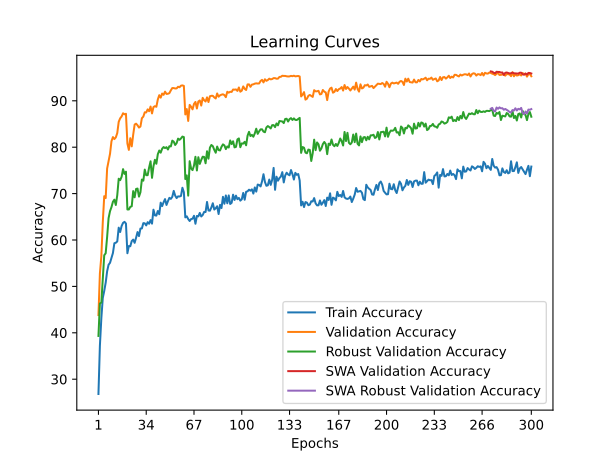

Source data for this figure (header and first rows):
time; train_accuracy; train_loss; valid_accuracy; valid_loss; valid_accuracy_robust; valid_accuracy_swa; valid_accuracy_robust_swa
24,2148; 26,8120; 2,1163; 43,8200; 1,6891; 39,3241; 43,8200; 39,3241
47,0131; 37,2040; 1,9813; 52,7800; 1,5443; 46,3103; 52,7800; 46,3103
70,1457; 43,1380; 1,8947; 56,4900; 1,4636; 46,5172; 56,4900; 46,5172
93,1649; 47,5080; 1,8297; 63,8300; 1,3540; 51,7034; 63,8300; 51,7034
116,1389; 49,0200; 1,8137; 69,4400; 1,1970; 56,7103; 69,4400; 56,7103
139,2951; 50,7960; 1,7799; 69,0400; 1,2160; 57,1379; 69,0400; 57,1379
163,1248; 53,2580; 1,7484; 75,4100; 1,0792; 60,6621; 75,4100; 60,6621
186,2621; 54,6660; 1,7276; 76,9900; 1,0420; 64,6966; 76,9900; 64,6966
209,0375; 55,0860; 1,7015; 78,5800; 1,0153; 66,2207; 78,5800; 66,2207
232,2000; 56,1580; 1,6954; 81,2800; 0,9748; 67,0828; 81,2800; 67,0828
255,2576; 57,1900; 1,6865; 82,1800; 0,9264; 68,2345; 82,1800; 68,2345
278,7313; 59,3020; 1,6407; 81,7500; 0,9342; 68,6897; 81,7500; 68,6897
301,8443; 59,4040; 1,6346; 82,1100; 0,9309; 67,5448; 82,1100; 67,5448
325,2396; 59,6920; 1,6367; 83,0500; 0,9063; 69,6690; 83,0500; 69,6690
348,1459; 62,6560; 1,5927; 85,4700; 0,8667; 73,2069; 85,4700; 73,2069
371,0326; 61,7220; 1,6004; 86,2200; 0,8436; 72,8966; 86,2200; 72,8966
393,9422; 63,0060; 1,5832; 86,6200; 0,8339; 73,6207; 86,6200; 73,6207
416,9770; 63,6860; 1,5505; 87,3100; 0,8156; 75,2690; 87,3100; 75,2690
439,9990; 63,9080; 1,5768; 87,0900; 0,8214; 74,2414; 87,0900; 74,2414
463,5183; 63,5480; 1,5625; 87,2000; 0,8196; 74,7172; 87,2000; 74,7172
487,1223; 57,1420; 1,6930; 80,7900; 0,9651; 66,5793; 80,7900; 66,5793
510,1188; 58,6980; 1,6598; 79,4200; 0,9957; 66,5793; 79,4200; 66,5793
533,4000; 58,6520; 1,6578; 81,9400; 0,9441; 67,1379; 81,9400; 67,1379
556,8557; 59,7660; 1,6363; 80,1800; 0,9598; 67,2690; 80,1800; 67,2690
579,9127; 60,0840; 1,6269; 82,6900; 0,9097; 70,5379; 82,6900; 70,5379
603,1015; 59,3900; 1,6388; 84,8800; 0,8747; 69,2000; 84,8800; 69,2000
626,0824; 60,4840; 1,6234; 85,0700; 0,8653; 71,0000; 85,0700; 71,0000
649,3854; 61,7160; 1,6103; 84,7200; 0,8790; 71,0897; 84,7200; 71,0897
672,4267; 60,8380; 1,6167; 84,2300; 0,8817; 69,3517; 84,2300; 69,3517
695,7835; 62,4700; 1,5710; 84,4500; 0,8859; 70,2828; 84,4500; 70,2828
719,1484; 62,4940; 1,5848; 86,2500; 0,8378; 73,0276; 86,2500; 73,0276
742,2213; 63,6300; 1,5697; 86,5900; 0,8270; 72,7862; 86,5900; 72,7862
765,5737; 63,5980; 1,5692; 87,5200; 0,7998; 75,1724; 87,5200; 75,1724
788,3784; 63,1440; 1,5603; 87,4900; 0,8094; 73,9586; 87,4900; 73,9586
812,1103; 63,8400; 1,5553; 88,1500; 0,7980; 73,9724; 88,1500; 73,9724
835,1910; 63,5000; 1,5706; 87,7500; 0,8077; 75,6207; 87,7500; 75,6207
858,5390; 64,2860; 1,5509; 88,7600; 0,8012; 76,9586; 88,7600; 76,9586
881,2881; 63,5260; 1,5642; 87,2800; 0,8097; 73,3931; 87,2800; 73,3931
904,4500; 66,5320; 1,5087; 88,6500; 0,7756; 75,8828; 88,6500; 75,8828
927,5256; 65,3140; 1,5409; 88,8400; 0,7781; 77,2828; 88,8400; 77,2828
950,2868; 65,2580; 1,5442; 88,7100; 0,7795; 76,4276; 88,7100; 76,4276
973,6896; 66,2460; 1,5115; 90,2700; 0,7475; 78,4759; 90,2700; 78,4759
997,0054; 65,5520; 1,5279; 91,2100; 0,7421; 79,2828; 91,2100; 79,2828
1019,8875; 68,0480; 1,4851; 90,6800; 0,7447; 78,8207; 90,6800; 78,8207
1042,7665; 67,3000; 1,5019; 91,5600; 0,7286; 79,6759; 91,5600; 79,6759
1065,6380; 68,1380; 1,4822; 91,2900; 0,7319; 80,0276; 91,2900; 80,0276
1088,7545; 68,8140; 1,4699; 91,9700; 0,7066; 79,8069; 91,9700; 79,8069
1111,7388; 67,5540; 1,4839; 91,4800; 0,7251; 80,0000; 91,4800; 80,0000
1134,7396; 68,3640; 1,4721; 91,5200; 0,7199; 79,5034; 91,5200; 79,5034
1158,4385; 69,0840; 1,4562; 91,6500; 0,7126; 80,2138; 91,6500; 80,2138
1181,5024; 68,8560; 1,4732; 92,2500; 0,7218; 80,1655; 92,2500; 80,1655
1204,5527; 69,2980; 1,4621; 92,7500; 0,7023; 81,4138; 92,7500; 81,4138
1227,6180; 70,5800; 1,4375; 92,7400; 0,6968; 81,1931; 92,7400; 81,1931
1250,5655; 69,5700; 1,4541; 92,6600; 0,6985; 80,4759; 92,6600; 80,4759
1273,8370; 69,0340; 1,4422; 92,6700; 0,7006; 80,8828; 92,6700; 80,8828
1296,8834; 69,4000; 1,4535; 93,0300; 0,6844; 81,8483; 93,0300; 81,8483
1319,9595; 69,3760; 1,4416; 92,9200; 0,6855; 81,5862; 92,9200; 81,5862
1342,8407; 69,4900; 1,4498; 93,2600; 0,6813; 81,8828; 93,2600; 81,8828
1365,7496; 71,2580; 1,4295; 93,3200; 0,7127; 82,2897; 93,3200; 82,2897
1389,0792; 70,2940; 1,4378; 93,2100; 0,6924; 82,1793; 93,2100; 82,1793
... 240 more rows
